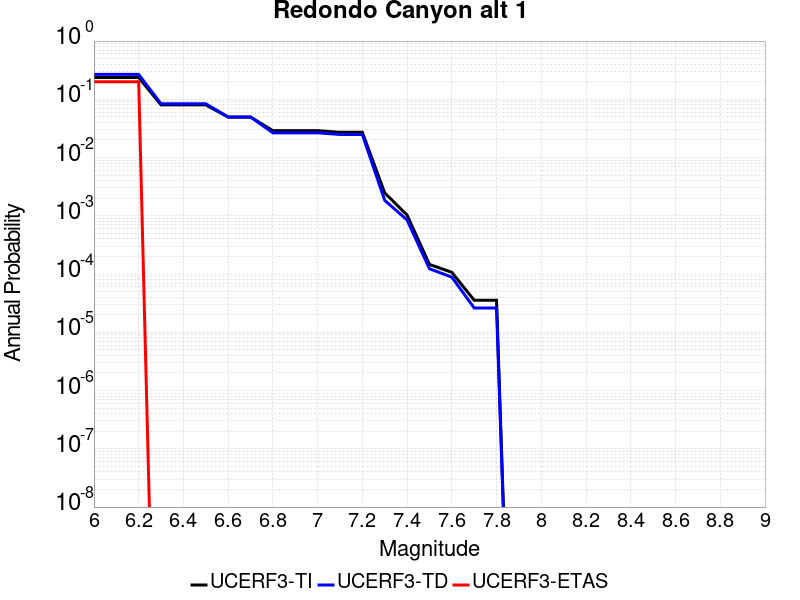

The data file committed next to this chart (first rows):
Magnitude, UCERF3-TI Prob, UCERF3-TD Prob, UCERF3-ETAS Prob
6.0, 0.2366, 0.2675, 0.2
6.1, 0.2366, 0.2675, 0.2
6.2, 0.2366, 0.2675, 0.2
6.3, 0.08022, 0.08373, 0.0
6.4, 0.08022, 0.08373, 0.0
6.5, 0.08022, 0.08373, 0.0
6.6, 0.04956, 0.04973, 0.0
6.7, 0.04956, 0.04973, 0.0
6.8, 0.029, 0.0266, 0.0
6.9, 0.029, 0.0266, 0.0
7.0, 0.029, 0.0266, 0.0
7.1, 0.02714, 0.0249, 0.0
7.2, 0.02714, 0.0249, 0.0
7.3, 0.002477, 0.001844, 0.0
7.4, 0.001031, 8.47852E-4, 0.0
7.5, 1.4643683E-4, 1.2337005E-4, 0.0
7.6, 1.0712817E-4, 8.8474335E-5, 0.0
7.7, 3.553232E-5, 2.6198477E-5, 0.0
7.8, 3.553232E-5, 2.6198477E-5, 0.0
